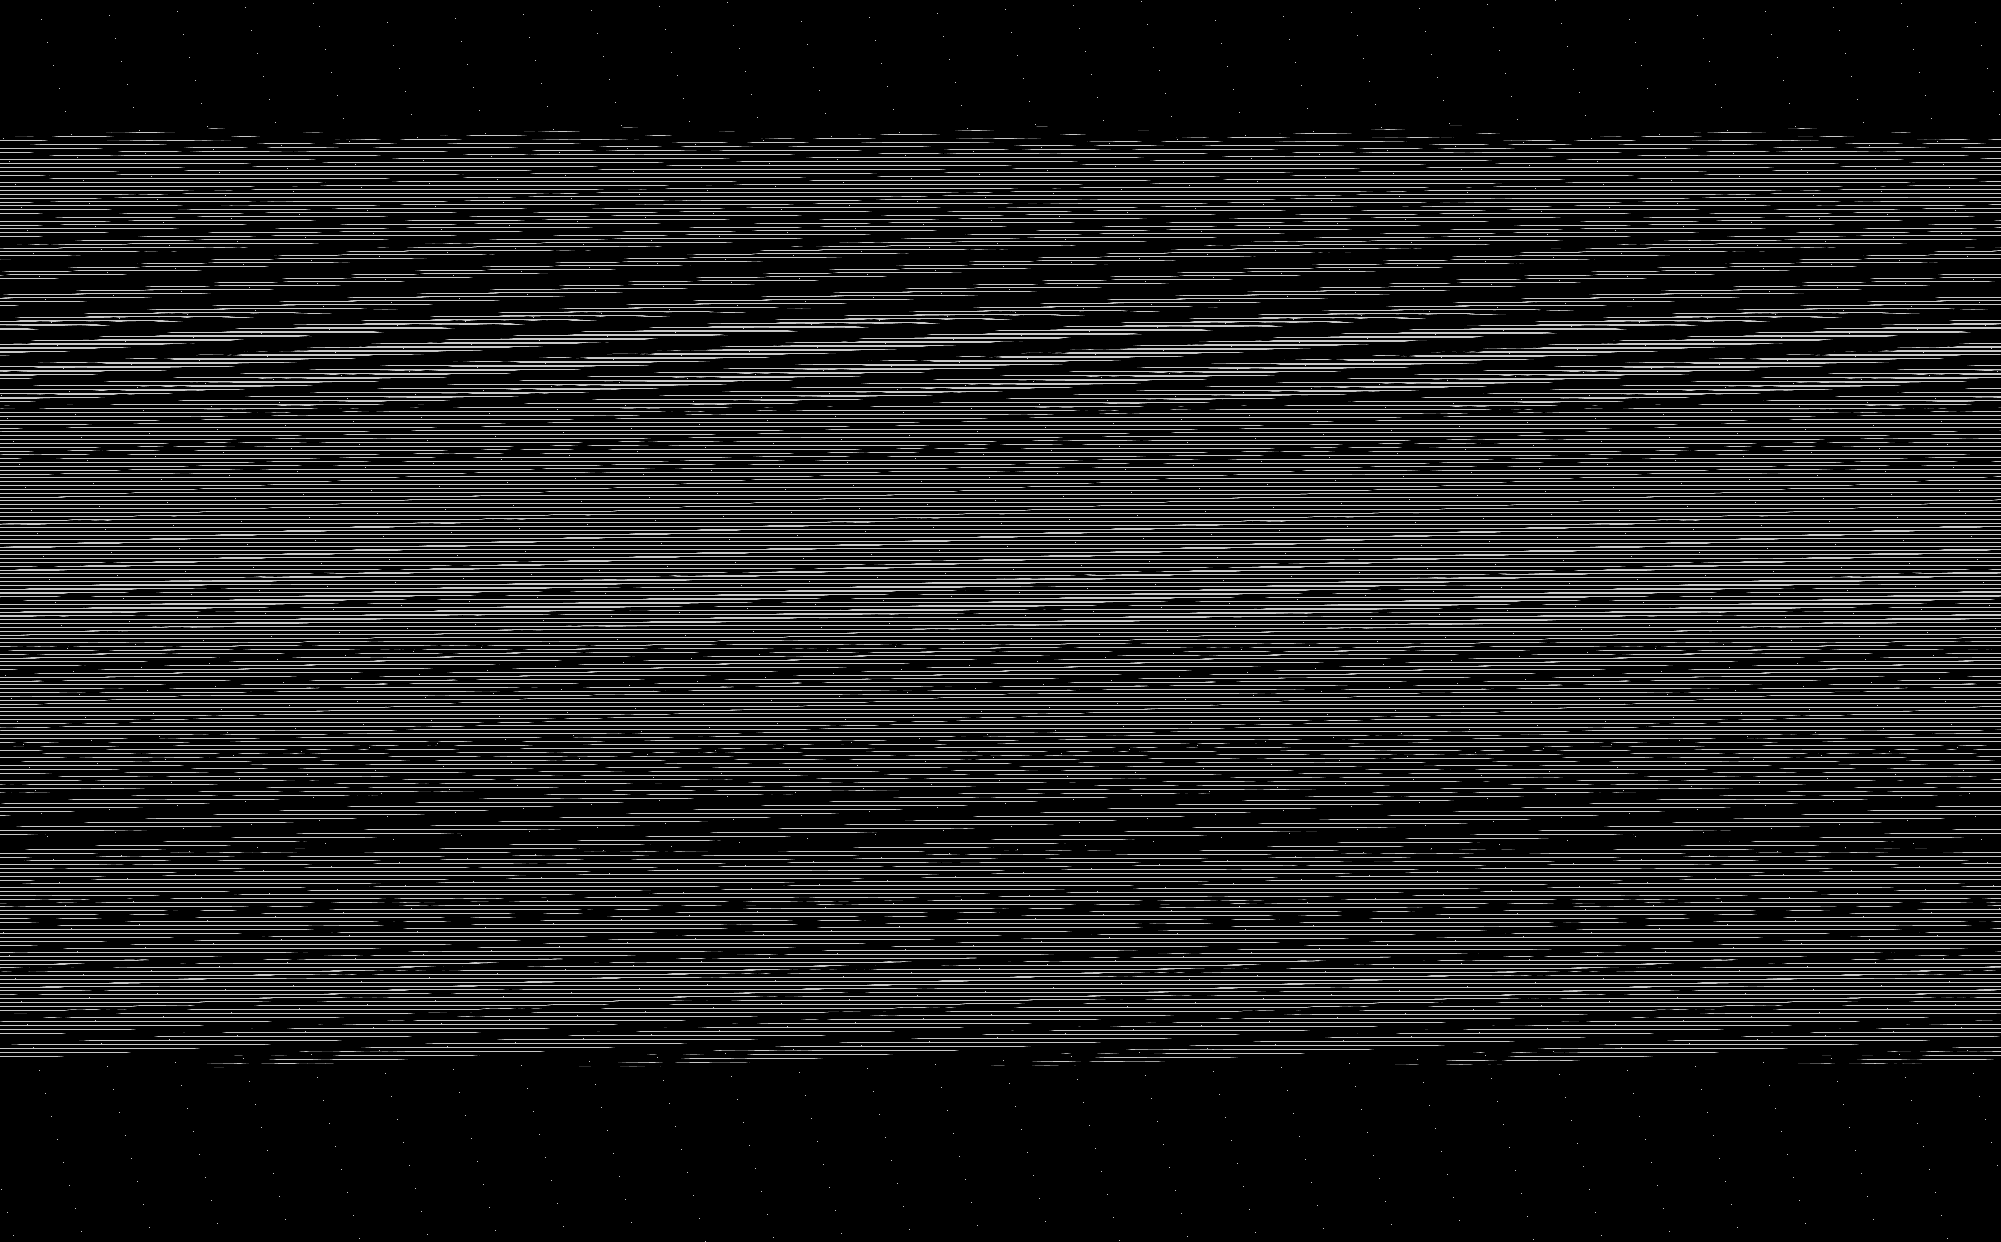

The file beside this chart, header and first rows:
base	0x2adf76b0000
origin	0x3930020
stride	1001
width	2001
height	1242
nibble	0	2079412
nibble	1	10105
nibble	2	9632
nibble	3	9445
nibble	4	9208
nibble	5	367440
